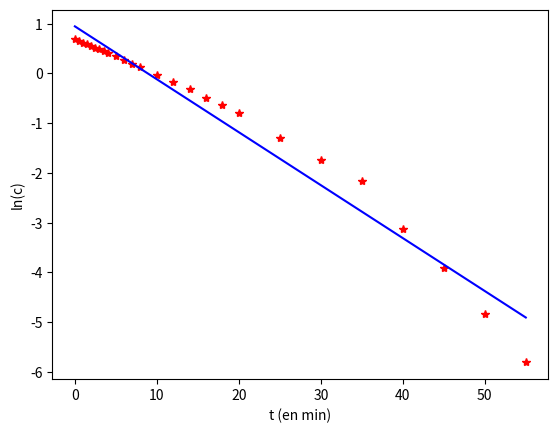

Recreate this plot in Python.
from math import *
import matplotlib.pyplot as plt
import numpy as np
from scipy.stats import linregress

# définition extensive d'une liste (extrait d'un tableau de mesures)
listet=[0,0.5,1,1.5,2,2.5,3,3.5,4,5,6,7,8,10,12,14,16,18,20,25,30,35,40,45,50,55]
listeC=[2,1.906,1.841,1.797,1.739,1.674,1.623,1.565,1.507,1.406,1.304,1.21,1.13,0.971,0.841,0.725,0.609,0.529,0.449,0.275,0.174,0.116,0.044,0.020,0.008,0.003]

listelnC=[]
modelelinY=[]

# calcul de la liste des logarithmes des concentrations
for val in listeC:
    listelnC.append(np.log(val))

# tracé du graphique donnant ln(C) en fonction de t
plt.plot(listet,listelnC,"*",color="red")

# calcul des paramètres de la régression linéaire
(a,b,rho,_,_)=linregress(listet,listelnC)

# rho : coefficient ds corrélation linéaire
print("ln(C)=",a,"t+",b,"coef. de corr. =",rho)
for val in listet:
    modelelinY.append(a*val+b)

# tracé de la droite de régression linéaire
plt.plot(listet,modelelinY,color="blue")
plt.xlabel("t (en min)")
plt.ylabel("ln(c)")
plt.show()
